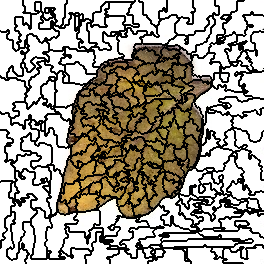

Data behind this chart, as committed beside it:
0, 0, 0, 0, 0, 0, 0, 0, 0, 0, 0, 0, 0, 0, 0, 0, 0, 0, 0, 0, 0, 0, 0, 9
0, 0, 0, 0, 0, 0, 0, 0, 0, 0, 0, 0, 0, 0, 0, 0, 0, 0, 0, 0, 0, 0, 0, 9
0, 0, 0, 0, 0, 0, 0, 0, 0, 0, 0, 0, 0, 0, 0, 0, 0, 0, 0, 0, 0, 0, 0, 9
0, 0, 0, 0, 0, 0, 0, 0, 0, 0, 0, 0, 0, 0, 0, 0, 0, 0, 0, 0, 0, 0, 0, 9
0, 0, 0, 0, 0, 0, 0, 0, 0, 0, 0, 0, 0, 0, 0, 0, 0, 0, 0, 0, 0, 0, 0, 9
0, 0, 0, 0, 0, 0, 0, 0, 0, 0, 0, 0, 0, 0, 0, 0, 0, 0, 0, 0, 0, 0, 0, 9
0, 0, 0, 0, 0, 0, 0, 0, 0, 0, 0, 0, 0, 0, 0, 0, 0, 0, 0, 0, 0, 0, 0, 0
0, 0, 0, 0, 0, 0, 0, 0, 0, 0, 0, 0, 0, 0, 0, 0, 0, 0, 0, 0, 0, 0, 0, 0
0, 0, 0, 0, 0, 0, 0, 0, 0, 0, 0, 0, 0, 0, 0, 0, 0, 0, 0, 0, 0, 0, 0, 0
0, 0, 0, 0, 0, 0, 0, 0, 0, 0, 0, 0, 0, 0, 0, 0, 0, 0, 0, 0, 0, 0, 0, 0
0, 0, 0, 0, 0, 0, 0, 0, 0, 0, 0, 0, 0, 0, 0, 0, 0, 0, 0, 0, 0, 0, 0, 0
0, 0, 0, 0, 0, 0, 0, 0, 0, 0, 0, 0, 0, 0, 0, 0, 0, 0, 0, 0, 0, 0, 0, 0
0, 0, 0, 0, 0, 0, 0, 0, 0, 0, 0, 0, 0, 0, 0, 0, 0, 0, 0, 0, 0, 0, 0, 9
0, 0, 0, 0, 0, 0, 0, 0, 0, 0, 0, 0, 0, 0, 0, 0, 0, 0, 0, 0, 0, 0, 0, 0
0, 0, 0, 0, 0, 0, 0, 0, 0, 0, 0, 0, 0, 0, 0, 0, 0, 0, 0, 0, 0, 0, 0, 0
0, 0, 0, 0, 0, 0, 0, 0, 0, 0, 0, 0, 0, 0, 0, 0, 0, 0, 0, 0, 0, 0, 0, 0
0, 0, 0, 0, 0, 0, 0, 0, 0, 0, 0, 0, 0, 0, 0, 0, 0, 0, 0, 0, 0, 0, 0, 0
0, 0, 0, 0, 0, 0, 0, 0, 0, 0, 0, 0, 0, 0, 0, 14, 14, 14, 14, 14, 14, 14, 14, 0
0, 0, 0, 0, 0, 0, 0, 0, 0, 0, 0, 0, 0, 0, 0, 14, 14, 14, 14, 14, 14, 14, 14, 0
0, 0, 0, 0, 0, 0, 0, 0, 0, 0, 0, 0, 0, 0, 0, 14, 14, 14, 14, 14, 14, 14, 14, 0
0, 0, 0, 0, 0, 0, 0, 0, 0, 0, 0, 0, 0, 0, 0, 14, 14, 14, 14, 14, 14, 14, 14, 0
0, 0, 0, 0, 0, 0, 0, 0, 0, 0, 0, 0, 0, 0, 0, 14, 14, 14, 14, 14, 14, 14, 14, 0
0, 0, 0, 0, 0, 0, 0, 0, 0, 0, 0, 0, 0, 0, 0, 14, 14, 14, 14, 14, 14, 14, 14, 0
0, 0, 0, 0, 0, 0, 0, 0, 0, 0, 0, 0, 0, 0, 0, 14, 14, 14, 14, 14, 14, 14, 14, 0
0, 0, 0, 0, 0, 0, 0, 0, 0, 0, 0, 0, 0, 0, 0, 14, 14, 14, 14, 14, 14, 14, 14, 0
0, 0, 0, 0, 0, 0, 0, 0, 0, 0, 0, 0, 0, 0, 0, 0, 0, 14, 14, 14, 14, 14, 14, 14
0, 0, 0, 0, 0, 0, 0, 0, 0, 0, 0, 0, 0, 0, 0, 0, 0, 14, 14, 14, 14, 14, 14, 14
0, 0, 0, 0, 0, 0, 0, 0, 0, 0, 0, 0, 0, 0, 0, 14, 14, 14, 14, 14, 14, 14, 14, 14
0, 0, 0, 0, 0, 0, 0, 0, 0, 0, 0, 0, 0, 0, 0, 14, 14, 14, 14, 14, 14, 14, 14, 14
0, 0, 0, 0, 0, 0, 0, 0, 0, 0, 0, 0, 0, 0, 0, 14, 14, 14, 14, 14, 14, 14, 14, 14
0, 0, 0, 0, 0, 0, 0, 19, 19, 0, 0, 0, 0, 0, 0, 14, 14, 14, 14, 14, 14, 14, 14, 14
19, 0, 0, 0, 0, 0, 0, 19, 19, 0, 0, 0, 0, 0, 0, 0, 0, 0, 0, 14, 14, 14, 14, 14
19, 19, 19, 19, 19, 19, 19, 19, 19, 0, 0, 0, 0, 0, 0, 0, 0, 0, 0, 14, 14, 14, 14, 14
19, 19, 19, 19, 19, 19, 19, 19, 19, 0, 0, 0, 0, 0, 0, 0, 0, 0, 0, 14, 14, 14, 14, 14
19, 19, 19, 19, 19, 19, 19, 0, 0, 0, 0, 0, 0, 0, 0, 0, 0, 0, 0, 0, 0, 14, 14, 14
19, 19, 19, 19, 19, 19, 19, 0, 0, 0, 0, 0, 0, 0, 0, 0, 0, 0, 0, 0, 0, 14, 14, 14
19, 19, 19, 19, 19, 19, 19, 0, 0, 0, 0, 0, 0, 0, 0, 0, 0, 0, 0, 14, 14, 14, 14, 14
19, 19, 19, 19, 19, 19, 19, 0, 0, 0, 0, 0, 0, 0, 0, 0, 0, 0, 0, 14, 14, 14, 14, 14
19, 19, 19, 19, 19, 19, 19, 0, 0, 0, 0, 0, 0, 0, 0, 0, 0, 0, 0, 14, 14, 14, 14, 14
19, 19, 19, 19, 19, 19, 19, 19, 19, 0, 0, 0, 0, 0, 0, 0, 0, 0, 0, 14, 14, 14, 14, 14
19, 19, 19, 19, 19, 19, 19, 19, 19, 19, 19, 19, 19, 0, 0, 0, 0, 0, 0, 0, 0, 14, 14, 14
19, 19, 19, 19, 19, 19, 19, 19, 19, 19, 19, 19, 19, 0, 0, 0, 0, 0, 0, 0, 0, 14, 14, 14
19, 19, 19, 19, 19, 19, 19, 19, 19, 19, 19, 19, 19, 0, 0, 0, 0, 14, 14, 14, 14, 14, 14, 14
19, 19, 19, 19, 19, 19, 19, 19, 19, 19, 19, 19, 19, 0, 0, 0, 0, 14, 14, 14, 14, 14, 14, 14
19, 19, 19, 19, 19, 19, 19, 19, 19, 19, 19, 19, 19, 0, 0, 0, 0, 0, 0, 14, 14, 14, 14, 14
19, 19, 19, 19, 19, 19, 19, 19, 19, 19, 19, 19, 19, 0, 0, 0, 0, 0, 0, 14, 14, 14, 14, 14
19, 19, 19, 19, 19, 19, 19, 19, 19, 19, 19, 19, 19, 0, 0, 0, 0, 0, 0, 14, 14, 14, 14, 14
19, 19, 19, 19, 19, 19, 19, 19, 19, 19, 19, 19, 19, 0, 0, 0, 0, 0, 0, 14, 14, 14, 14, 14
19, 19, 19, 19, 19, 19, 19, 19, 19, 19, 19, 19, 19, 0, 0, 0, 0, 0, 0, 19, 19, 19, 19, 19
19, 19, 19, 19, 19, 19, 19, 19, 19, 19, 19, 19, 19, 19, 19, 0, 0, 0, 0, 19, 19, 19, 19, 19
19, 19, 19, 19, 19, 19, 19, 19, 19, 19, 19, 19, 19, 19, 19, 0, 0, 19, 19, 19, 19, 19, 19, 19
19, 19, 19, 19, 19, 19, 19, 19, 19, 19, 19, 19, 19, 19, 19, 19, 19, 19, 19, 19, 19, 20, 20, 19
19, 19, 19, 19, 19, 19, 19, 19, 19, 19, 19, 19, 19, 19, 19, 19, 19, 19, 19, 19, 19, 20, 20, 19
19, 19, 19, 19, 19, 19, 19, 19, 19, 19, 19, 19, 19, 19, 19, 19, 19, 19, 19, 19, 19, 20, 20, 20
19, 19, 19, 19, 19, 19, 19, 19, 19, 19, 19, 19, 19, 19, 19, 19, 19, 19, 19, 19, 19, 19, 19, 19
19, 19, 19, 19, 19, 19, 19, 19, 19, 19, 19, 19, 19, 19, 19, 19, 19, 19, 19, 19, 19, 19, 19, 19
19, 19, 19, 19, 19, 19, 19, 19, 19, 19, 19, 19, 19, 19, 19, 19, 19, 19, 19, 19, 19, 19, 19, 19
19, 19, 19, 19, 19, 19, 19, 19, 19, 19, 19, 19, 19, 19, 19, 19, 19, 19, 19, 19, 19, 19, 19, 19
19, 19, 19, 19, 19, 19, 19, 19, 19, 19, 19, 19, 19, 19, 19, 19, 19, 19, 19, 19, 19, 19, 19, 19
19, 19, 19, 19, 19, 19, 19, 19, 19, 19, 19, 19, 19, 19, 19, 19, 19, 19, 19, 19, 19, 19, 19, 20
19, 19, 19, 19, 19, 19, 19, 19, 19, 19, 19, 19, 19, 19, 19, 19, 19, 19, 19, 19, 19, 19, 19, 20
... 203 more rows
